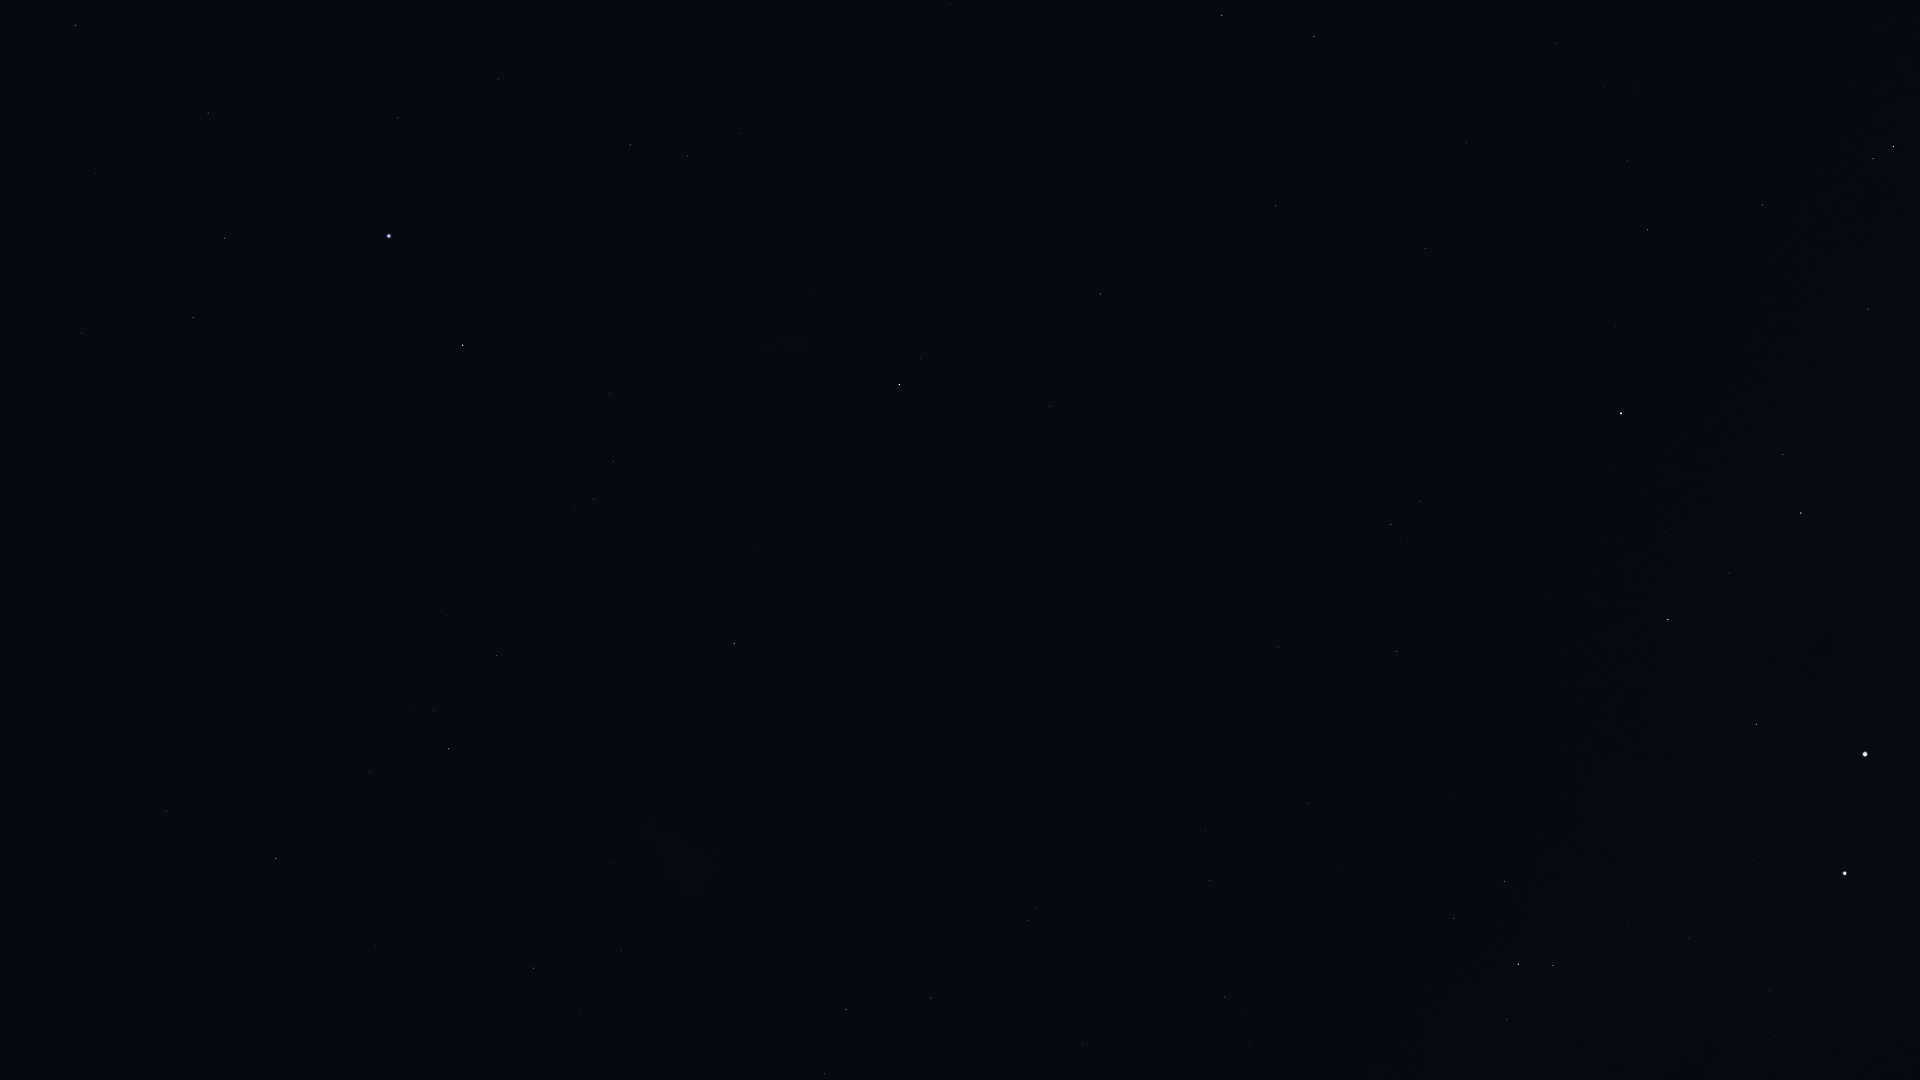

Values plotted in this chart, from the file beside it:
Star_ID, Name, X, Y
1599, HIP 1599, 688, 156
2021, HIP 2021, 899, 385
2484, HIP 2484, 630, 145
5348, Wurren, 398, 117
5529, Emiw, 629, 280
7083, HIP 7083, 208, 113
7588, Achernar, 389, 236
8837, HIP 8837, 96, 173
9007, HIP 9007, 225, 238
9236, HIP 9236, 463, 345
10602, HIP 10602, 193, 318
11001, HIP 11001, 613, 461
11407, HIP 11407, 82, 333
12394, HIP 12394, 594, 499
12484, HIP 12484, 247, 431
14240, HIP 14240, 369, 532
17096, Tupi, 186, 658
17440, HIP 17440, 496, 656
17678, HIP 17678, 734, 643
18597, HIP 18597, 414, 706
19780, HIP 19780, 449, 749
19893, HIP 19893, 166, 811
19921, HIP 19921, 370, 771
21060, HIP 21060, 7, 917
21281, HIP 21281, 276, 859
21949, HIP 21949, 675, 763
25918, HIP 25918, 834, 784
26069, HIP 26069, 534, 968
26380, Bubup, 782, 826
27100, HIP 27100, 621, 950
27890, HIP 27890, 580, 1010
34481, HIP 34481, 846, 1010
35228, HIP 35228, 824, 1074
37284, Ceibo, 993, 869
37504, HIP 37504, 931, 998
40702, HIP 40702, 1029, 920
51839, HIP 51839, 1210, 880
60000, HIP 60000, 1308, 803
61199, HIP 61199, 1454, 918
61585, HIP 61585, 1518, 964
62322, HIP 62322, 1553, 966
68702, Hadar, 1845, 873
70638, HIP 70638, 1278, 647
71680, Men, 755, 774
71681, Toliman, 1865, 754
71683, Rigil Kentaurus, 1865, 754
71908, HIP 71908, 1756, 724
72370, HIP 72370, 1396, 651
74946, HIP 74946, 1668, 620
76351, Karaka, 1370, 595
77952, HIP 77952, 1801, 513
81065, HIP 81065, 1391, 524
81852, HIP 81852, 1420, 501
82273, Atria, 1621, 413
82363, HIP 82363, 1868, 309
85258, HIP 85258, 1893, 147
85267, HIP 85267, 1873, 159
85727, HIP 85727, 1762, 205
86929, HIP 86929, 1648, 230
88866, HIP 88866, 1627, 161
... 10 more rows
